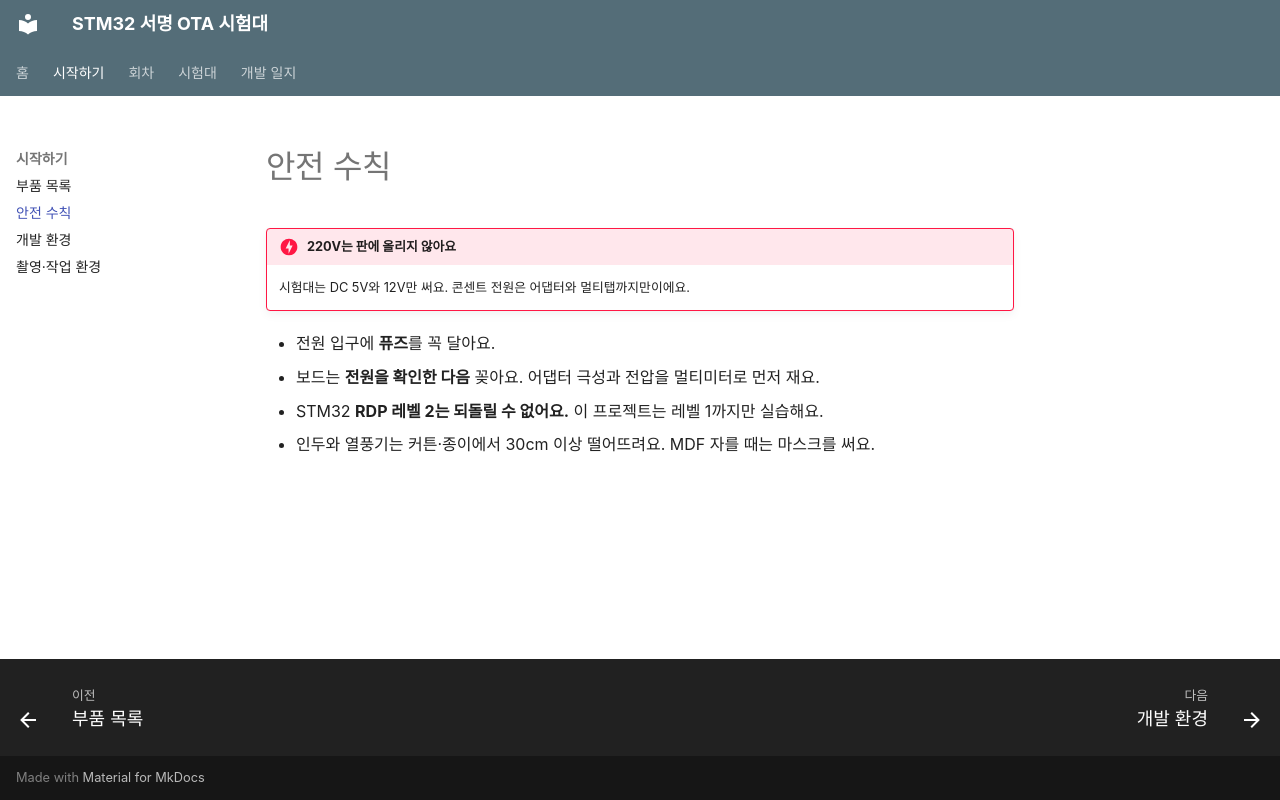

repository: SmileBeen/stm32-ota-bench · page: start/safety/index.html · generator: mkdocs

# 안전 수칙

!!! danger "220V는 판에 올리지 않아요"
    시험대는 DC 5V와 12V만 써요. 콘센트 전원은 어댑터와 멀티탭까지만이에요.

- 전원 입구에 **퓨즈**를 꼭 달아요.
- 보드는 **전원을 확인한 다음** 꽂아요. 어댑터 극성과 전압을 멀티미터로 먼저 재요.
- STM32 **RDP 레벨 2는 되돌릴 수 없어요.** 이 프로젝트는 레벨 1까지만 실습해요.
- 인두와 열풍기는 커튼·종이에서 30cm 이상 떨어뜨려요. MDF 자를 때는 마스크를 써요.
